2-way image classification set "Dataset" from GitHub (daffakurnia11/Coffee-Beans-Defect-Classification); label vocabulary: defected, undefected.

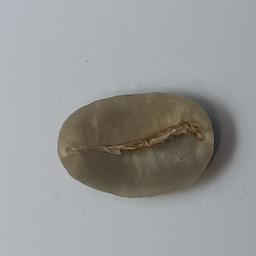
Label: undefected

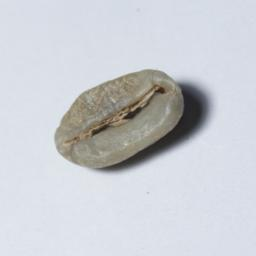
Label: undefected

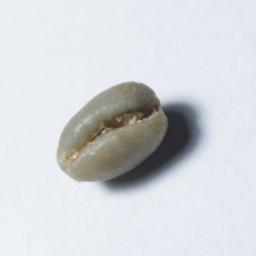
Label: defected

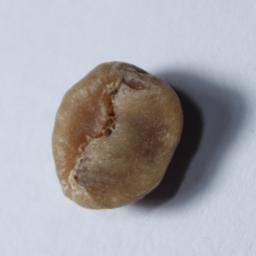
Label: defected

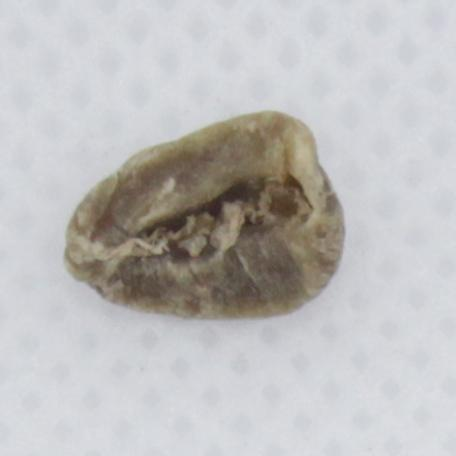
Label: defected

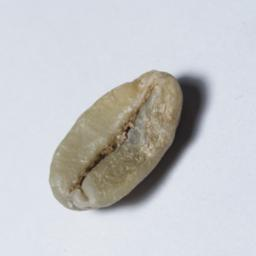
Label: undefected
